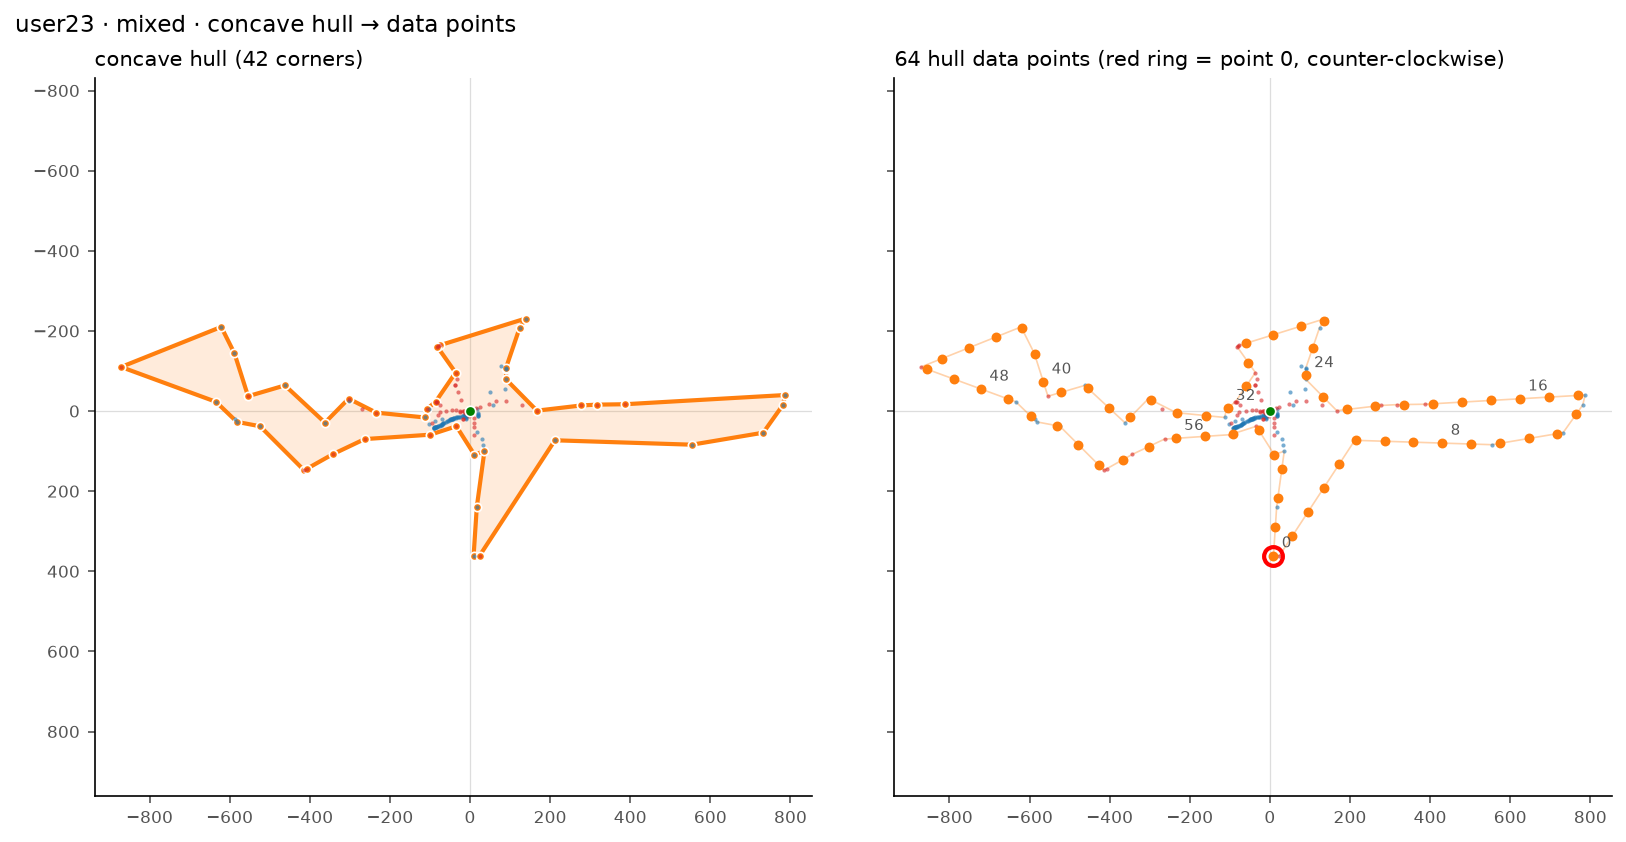

Data behind this chart, as committed beside it:
point, dx, dy
0, 9.0, 361.0
1, 55.27, 313.1
2, 94.74, 252.6
3, 134.2, 192.2
4, 173.7, 131.7
5, 214.1, 73.07
6, 286.3, 75.39
7, 358.4, 77.71
8, 430.6, 80.03
9, 502.8, 82.35
10, 574.7, 80.52
11, 645.9, 68.52
12, 717.1, 56.52
13, 765, 7.48
14, 768.1, -38.91
15, 696, -34.77
16, 623.9, -30.62
17, 551.9, -26.48
18, 479.8, -22.33
19, 407.7, -18.19
20, 335.5, -16.26
21, 263.5, -12.3
22, 191.8, -3.9
23, 133.8, -34.65
24, 90.0, -88.89
25, 107.1, -158.3
26, 134.8, -224.5
27, 77.49, -211.8
28, 8.56, -190.3
29, -60.38, -168.9
30, -53.62, -120.9
31, -59.57, -61.59
32, -105.7, -6.89
33, -160.4, 11.3
34, -232.2, 4.17
35, -296.8, -27.87
36, -348.8, 15.55
37, -401.1, -7.32
38, -453.9, -56.5
39, -520.7, -46.77
40, -565.4, -72.75
41, -587.2, -141.6
42, -619.1, -206.3
43, -684.2, -184.7
44, -751.2, -157.9
45, -818.3, -131.1
46, -856.5, -104.7
47, -788.7, -79.8
48, -721, -54.92
49, -653.2, -30.04
50, -596.7, 12.89
51, -531.1, 36.66
52, -478, 83.98
53, -427, 135
54, -367.1, 121.5
55, -302.7, 88.87
56, -234.8, 68.11
57, -162.8, 63.28
58, -91.14, 56.46
59, -27.49, 48.27
... 4 more rows
